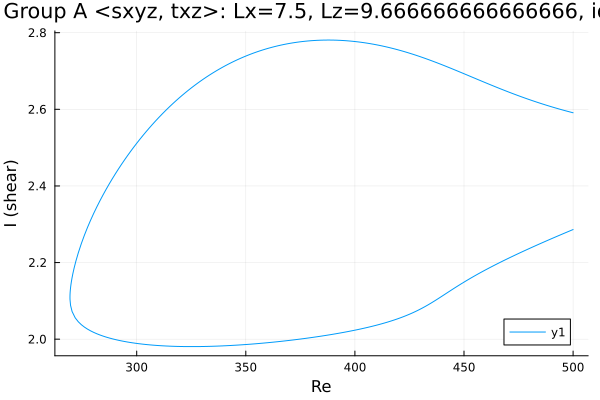

The file beside this chart, header and first rows:
Re, shear
500.0, 2.591
499, 2.592
497.6, 2.595
496.2, 2.597
494.7, 2.599
493.3, 2.601
491.9, 2.604
490.5, 2.606
489.1, 2.608
487.7, 2.611
486.3, 2.613
484.8, 2.616
483.4, 2.619
482, 2.621
480.6, 2.624
479.2, 2.627
477.8, 2.63
476.4, 2.633
474.9, 2.636
473.5, 2.639
472.1, 2.642
470.7, 2.645
469.3, 2.648
467.9, 2.651
466.5, 2.654
465, 2.657
463.6, 2.661
462.2, 2.664
460.8, 2.667
459.4, 2.671
458, 2.674
456.6, 2.677
455.1, 2.681
453.7, 2.684
452.3, 2.687
450.9, 2.691
449.5, 2.694
448.1, 2.698
446.7, 2.701
445.2, 2.704
443.8, 2.707
442.4, 2.711
441, 2.714
439.6, 2.717
438.2, 2.72
436.8, 2.723
435.3, 2.726
433.9, 2.729
432.5, 2.732
431.1, 2.735
429.7, 2.738
428.3, 2.741
426.9, 2.743
425.4, 2.746
424, 2.748
422.6, 2.751
421.2, 2.753
419.8, 2.755
418.4, 2.757
417, 2.759
... 335 more rows
